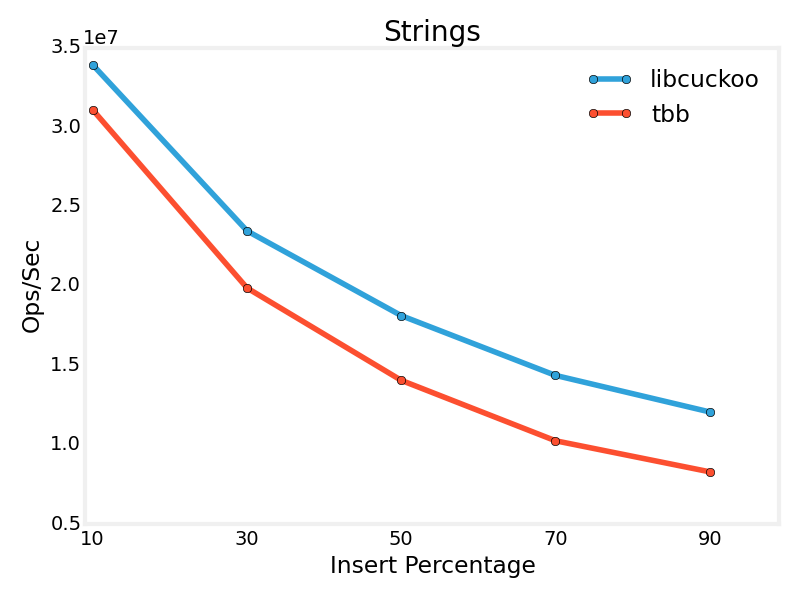

Source data for this figure (header and first rows):
Insert Percentage, libcuckoo, tbb
10, 33920681, 31084288
30, 23469618, 19870263
50, 18130360, 14051943
70, 14364978, 10245806
90, 12063139, 8289024
